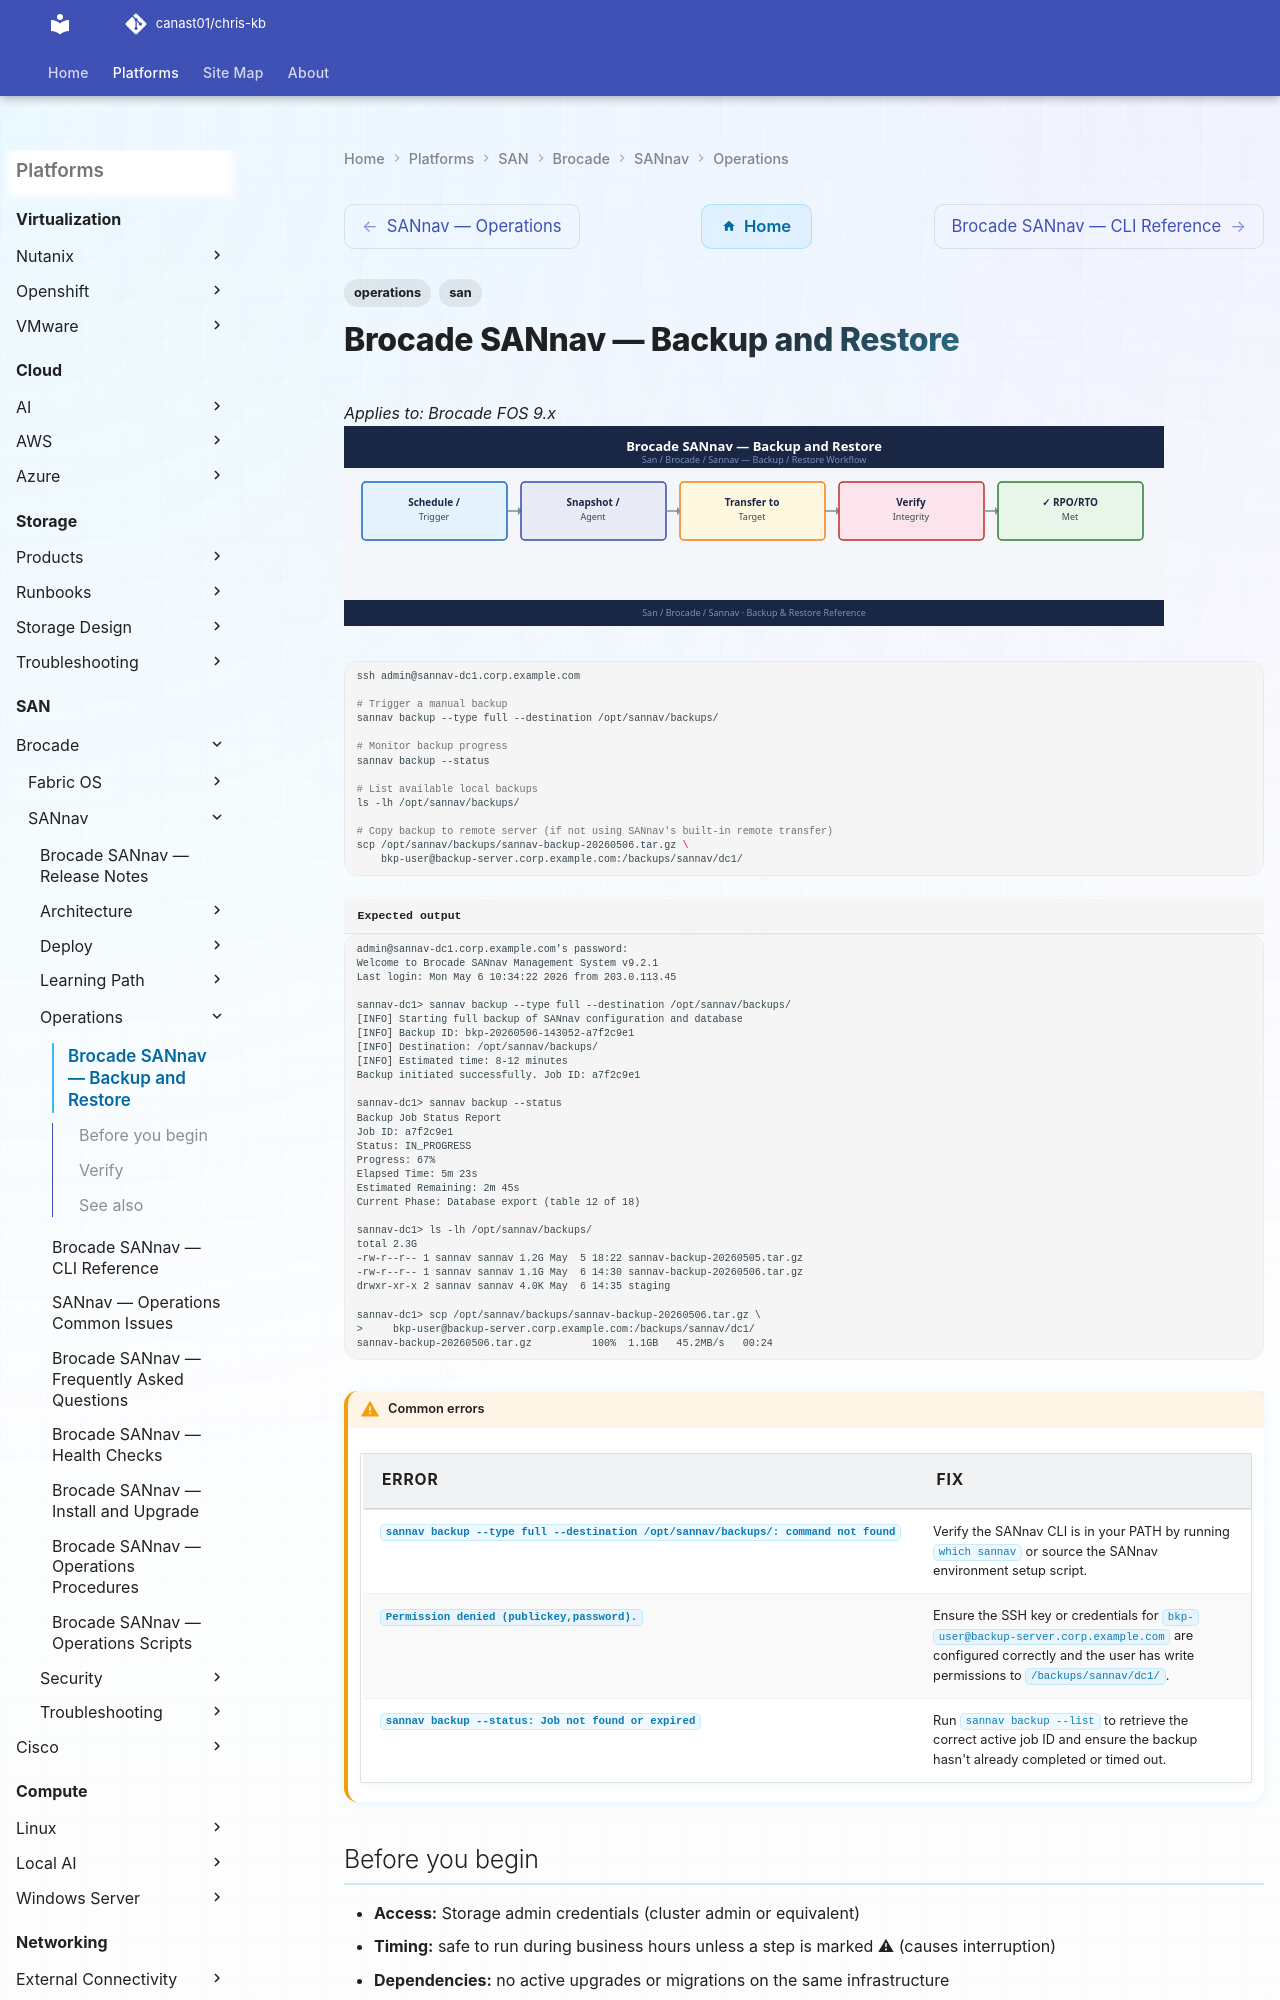

repository: canast01/chris-kb · page: san/brocade/sannav/operations/backup-restore/index.html · generator: mkdocs

---
tags:
  - operations
  - san
---
# Brocade SANnav — Backup and Restore

*Applies to: Brocade FOS 9.x*
![Brocade SANnav — Backup and Restore](../../../../assets/san-brocade-sannav-operations-backup-restore.svg)

```bash
ssh admin@sannav-dc1.corp.example.com

# Trigger a manual backup
sannav backup --type full --destination /opt/sannav/backups/

# Monitor backup progress
sannav backup --status

# List available local backups
ls -lh /opt/sannav/backups/

# Copy backup to remote server (if not using SANnav's built-in remote transfer)
scp /opt/sannav/backups/sannav-backup-20260506.tar.gz \
    bkp-user@backup-server.corp.example.com:/backups/sannav/dc1/
```


```text title="Expected output"
admin@sannav-dc1.corp.example.com's password: 
Welcome to Brocade SANnav Management System v9.2.1
Last login: Mon May 6 10:34:22 2026 from 203.0.113.45

sannav-dc1> sannav backup --type full --destination /opt/sannav/backups/
[INFO] Starting full backup of SANnav configuration and database
[INFO] Backup ID: bkp-20260506-143052-a7f2c9e1
[INFO] Destination: /opt/sannav/backups/
[INFO] Estimated time: 8-12 minutes
Backup initiated successfully. Job ID: a7f2c9e1

sannav-dc1> sannav backup --status
Backup Job Status Report
Job ID: a7f2c9e1
Status: IN_PROGRESS
Progress: 67%
Elapsed Time: 5m 23s
Estimated Remaining: 2m 45s
Current Phase: Database export (table 12 of 18)
